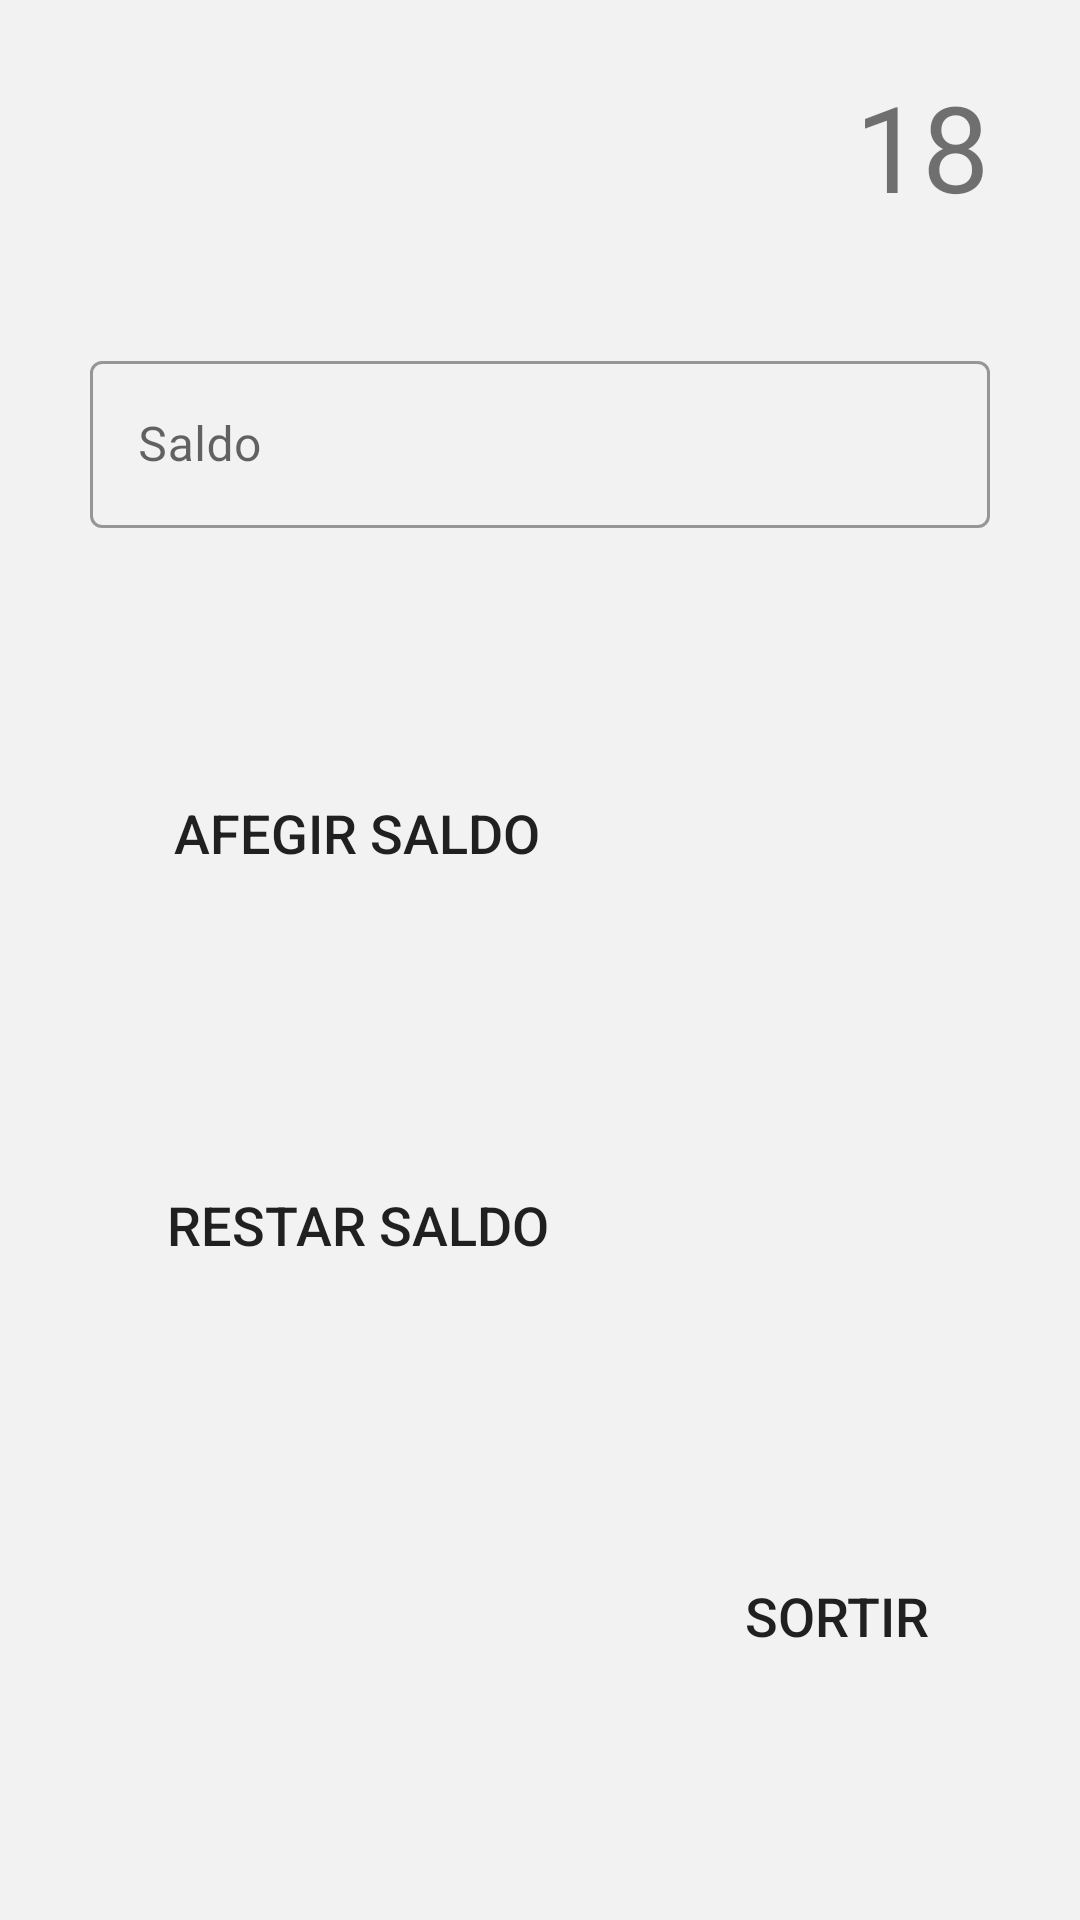

Reconstruct the res/layout file that produces this screen, plus the resources it refers to.
<!-- AndroidManifest.xml: application theme Theme.ReptePSP_UF3_Mario_Molina_app -->
<!-- res/layout/activity_saldo.xml -->
<?xml version="1.0" encoding="utf-8"?>
<androidx.constraintlayout.widget.ConstraintLayout xmlns:android="http://schemas.android.com/apk/res/android"
    xmlns:app="http://schemas.android.com/apk/res-auto"
    android:layout_width="match_parent"
    android:layout_height="match_parent"
    android:background="#F2F2F2">

    <ImageView
        android:id="@+id/imgCoinSaldo"
        android:layout_width="50dp"
        android:layout_height="50dp"
        android:src="@drawable/coin"
        android:layout_marginTop="15dp"
        app:layout_constraintRight_toLeftOf="@+id/textViewSaldo"
        app:layout_constraintTop_toTopOf="parent" />

    <TextView
        android:id="@+id/textViewSaldo"
        android:layout_width="wrap_content"
        android:layout_height="wrap_content"
        android:layout_marginTop="22dp"
        android:text="18"
        android:fontFamily="@font/visitor1"
        android:layout_marginRight="30dp"
        android:textSize="40sp"
        app:layout_constraintEnd_toEndOf="parent"
        app:layout_constraintLeft_toRightOf="@+id/imgCoinSaldo"
        app:layout_constraintTop_toTopOf="parent" />

    <com.google.android.material.textfield.TextInputLayout
        android:id="@+id/saldo_mod_layout"
        android:layout_width="match_parent"
        android:layout_height="wrap_content"
        android:hint="Saldo"
        style="@style/Widget.MaterialComponents.TextInputLayout.OutlinedBox"
        android:layout_marginTop="50dp"
        android:layout_marginHorizontal="30dp"
        app:layout_constraintStart_toStartOf="parent"
        app:layout_constraintTop_toBottomOf="@+id/imgCoinSaldo">

        <com.google.android.material.textfield.TextInputEditText
            android:id="@+id/edtTextNewSaldo"
            android:layout_width="match_parent"
            android:layout_height="wrap_content"
            android:inputType="numberDecimal" />
    </com.google.android.material.textfield.TextInputLayout>

    <Button
        android:id="@+id/buttonAddSaldo"
        android:layout_width="0dp"
        android:layout_height="wrap_content"
        android:text="Afegir Saldo"
        android:layout_marginLeft="20dp"
        app:layout_constraintBottom_toTopOf="@+id/buttonSubtractSaldo"
        app:layout_constraintEnd_toStartOf="@+id/buttonExitSaldo"
        app:layout_constraintHorizontal_chainStyle="spread_inside"
        app:layout_constraintStart_toStartOf="parent"
        app:layout_constraintTop_toBottomOf="@+id/saldo_mod_layout"
        style="@style/buttons"/>

    <Button
        android:id="@+id/buttonSubtractSaldo"
        android:layout_width="0dp"
        android:layout_height="wrap_content"
        android:text="Restar Saldo"
        android:layout_marginLeft="20dp"
        app:layout_constraintBottom_toTopOf="@+id/buttonExitSaldo"
        app:layout_constraintEnd_toStartOf="@+id/buttonExitSaldo"
        app:layout_constraintHorizontal_chainStyle="spread_inside"
        app:layout_constraintStart_toStartOf="parent"
        app:layout_constraintTop_toBottomOf="@+id/buttonAddSaldo"
        style="@style/buttons"/>

    <Button
        android:id="@+id/buttonExitSaldo"
        android:layout_width="wrap_content"
        android:layout_height="wrap_content"
        android:text="Sortir"
        android:layout_marginRight="20dp"
        app:layout_constraintBottom_toBottomOf="parent"
        app:layout_constraintEnd_toEndOf="parent"
        app:layout_constraintStart_toEndOf="@+id/buttonSubtractSaldo"
        app:layout_constraintTop_toBottomOf="@+id/buttonSubtractSaldo"
        style="@style/buttons"/>

</androidx.constraintlayout.widget.ConstraintLayout>
<!-- resources referenced by this layout -->
<resources>
  <style name="buttons">
          <item name="android:paddingEnd">30dp</item>
          <item name="android:paddingStart">30dp</item>
          <item name="android:paddingTop">17dp</item>
          <item name="android:paddingBottom">17dp</item>
          <item name="android:textSize">18sp</item>
          <item name="android:background">@drawable/rounded_button</item>
      </style>
  <style name="Theme.ReptePSP_UF3_Mario_Molina_app" parent="Theme.MaterialComponents.DayNight.NoActionBar">
          
          <item name="colorPrimary">@color/green</item>
          <item name="colorPrimaryVariant">#007060</item>
          <item name="colorOnPrimary">@color/white</item>
          
          <item name="colorSecondary">@color/teal_200</item>
          <item name="colorSecondaryVariant">@color/teal_700</item>
          <item name="colorOnSecondary">@color/black</item>
          
          <item name="android:statusBarColor">?attr/colorPrimaryVariant</item>
          
      </style>
  <color name="green">#007060</color>
  <color name="white">#FFFFFFFF</color>
  <color name="teal_200">#FF03DAC5</color>
  <color name="teal_700">#FF018786</color>
  <color name="black">#FF000000</color>
</resources>
